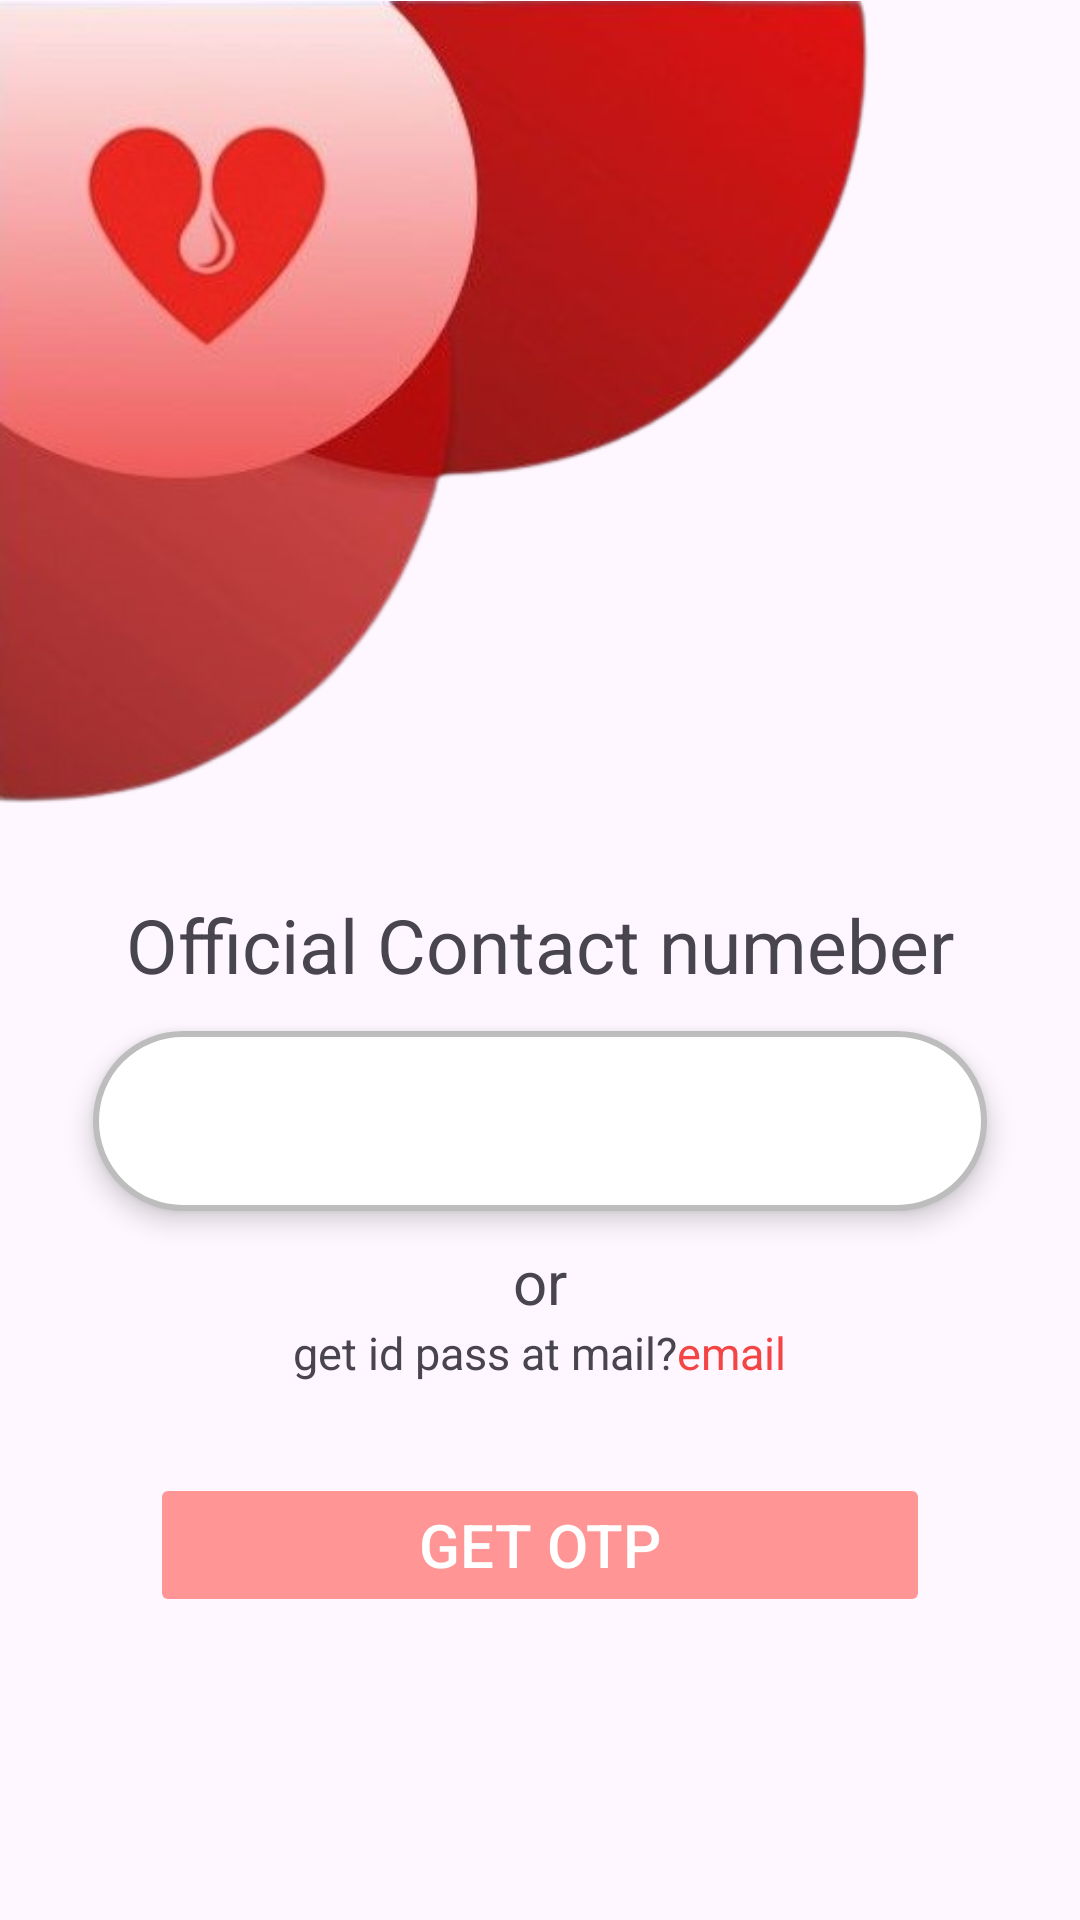

Android layout source for this screen:
<!-- AndroidManifest.xml: application theme Theme.Hackathon -->
<!-- res/layout/activity_id_pass_by_phone_number.xml -->
<?xml version="1.0" encoding="utf-8"?>
<androidx.constraintlayout.widget.ConstraintLayout xmlns:android="http://schemas.android.com/apk/res/android"
    xmlns:app="http://schemas.android.com/apk/res-auto"
    xmlns:tools="http://schemas.android.com/tools"
    android:layout_width="match_parent"
    android:layout_height="match_parent"
    tools:context=".IdPassByPhoneNumberActivity"
    android:id="@+id/main"
    tools:ignore="ExtraText">

    <ImageView
        android:id="@+id/imageView"
        android:layout_width="290dp"
        android:layout_height="270dp"
        android:foregroundGravity="left"
        android:outlineAmbientShadowColor="@color/black"
        android:src="@drawable/design1"
        app:layout_constraintLeft_toLeftOf="parent"
        app:layout_constraintTop_toTopOf="parent"
        tools:ignore="MissingConstraints"/>

    <TextView
        android:id="@+id/textView"
        android:layout_width="wrap_content"
        android:layout_height="wrap_content"
        android:layout_marginTop="28dp"
        android:text="Official Contact numeber"
        android:textSize="25dp"
        app:layout_constraintEnd_toEndOf="parent"
        app:layout_constraintStart_toStartOf="parent"
        app:layout_constraintTop_toBottomOf="@+id/imageView"
        tools:ignore="MissingConstraints" />

    <com.hbb20.CountryCodePicker
        android:id="@+id/country_code"
        android:layout_width="wrap_content"
        android:layout_height="wrap_content"
        app:ccp_defaultNameCode="IND"
        tools:layout_editor_absoluteX="184dp"
        tools:layout_editor_absoluteY="710dp"
        tools:ignore="MissingConstraints"
        app:layout_constraintTop_toBottomOf="parent" />

    <EditText
        android:id="@+id/phone_input"
        android:layout_width="298dp"
        android:layout_height="60dp"
        android:layout_gravity="center"
        android:layout_marginTop="12dp"
        android:background="@drawable/number_input_border"
        android:elevation="5dp"
        android:inputType="phone"
        android:letterSpacing=".15"
        android:paddingLeft="30dp"
        android:drawableStart="@drawable/ic_phone"
        android:drawablePadding="20dp"
        android:textSize="25dp"
        android:textStyle="bold"
        android:textColor="@color/black"
        app:flow_horizontalBias="0.0"
        app:layout_constraintRight_toRightOf="parent"
        app:layout_constraintLeft_toLeftOf="parent"
        app:layout_constraintTop_toBottomOf="@id/textView"
        />
    <TextView
        android:id="@+id/ortext"
        android:layout_width="match_parent"
        android:layout_height="wrap_content"
        app:layout_constraintTop_toBottomOf="@id/phone_input"
        app:layout_constraintLeft_toLeftOf="parent"
        app:layout_constraintRight_toRightOf="parent"
        android:text="or"
        android:textSize="20dp"
        android:gravity="center"
        android:paddingTop="10dp"/>
    <LinearLayout
        android:id="@+id/layoutids"
        android:layout_width="match_parent"
        android:layout_height="wrap_content"
        app:layout_constraintTop_toBottomOf="@id/ortext"
        app:layout_constraintLeft_toLeftOf="parent"
        app:layout_constraintRight_toRightOf="parent"
        android:gravity="center">
        <TextView
            android:id="@+id/textmail"
            android:layout_width="wrap_content"
            android:layout_height="wrap_content"
            android:text="get id pass at mail?"

            android:textSize="15dp"

            />
        <TextView
            android:id="@+id/email"
            android:layout_width="wrap_content"
            android:layout_height="wrap_content"
            android:text="email"

            android:textSize="15dp"
            android:clickable="true"
            android:textColor="@color/need"


            />
    </LinearLayout>


    <Button
        android:id="@+id/get_otp_btn"
        android:layout_width="match_parent"
        android:layout_height="wrap_content"
        android:layout_marginHorizontal="50dp"
        android:layout_marginTop="30dp"
        android:backgroundTint="#FFFF9595"
        android:text="@string/get_otp"
        android:textColor="@color/white"
        android:textSize="20dp"
        app:layout_constraintLeft_toLeftOf="parent"
        app:layout_constraintRight_toRightOf="parent"
        app:layout_constraintTop_toBottomOf="@id/layoutids"
        android:enabled="false"/>



</androidx.constraintlayout.widget.ConstraintLayout>
<!-- resources referenced by this layout -->
<resources>
  <color name="black">#FF000000</color>
  <color name="need">#FFF44545</color>
  <color name="white">#FFFFFFFF</color>
  <!-- drawable design1: png bitmap (drawable, 104517 bytes) -->
  <!-- drawable number_input_border (drawable) -->
  <?xml version="1.0" encoding="utf-8"?>
  <shape xmlns:android="http://schemas.android.com/apk/res/android" android:shape="rectangle">
      <solid android:color="@color/white"/>
      <stroke android:width="2dp" android:color="#BDBDBD"/>
      <corners android:radius="100dp"/>
  </shape>
  <string name="get_otp">Get OTP</string>
  <style name="Theme.Hackathon" parent="Base.Theme.Hackathon" />]
  <style name="Base.Theme.Hackathon" parent="Theme.Material3.DayNight.NoActionBar">
          
          \
          <item name="android:statusBarColor">
              #F44545
          </item>
      </style>
</resources>
